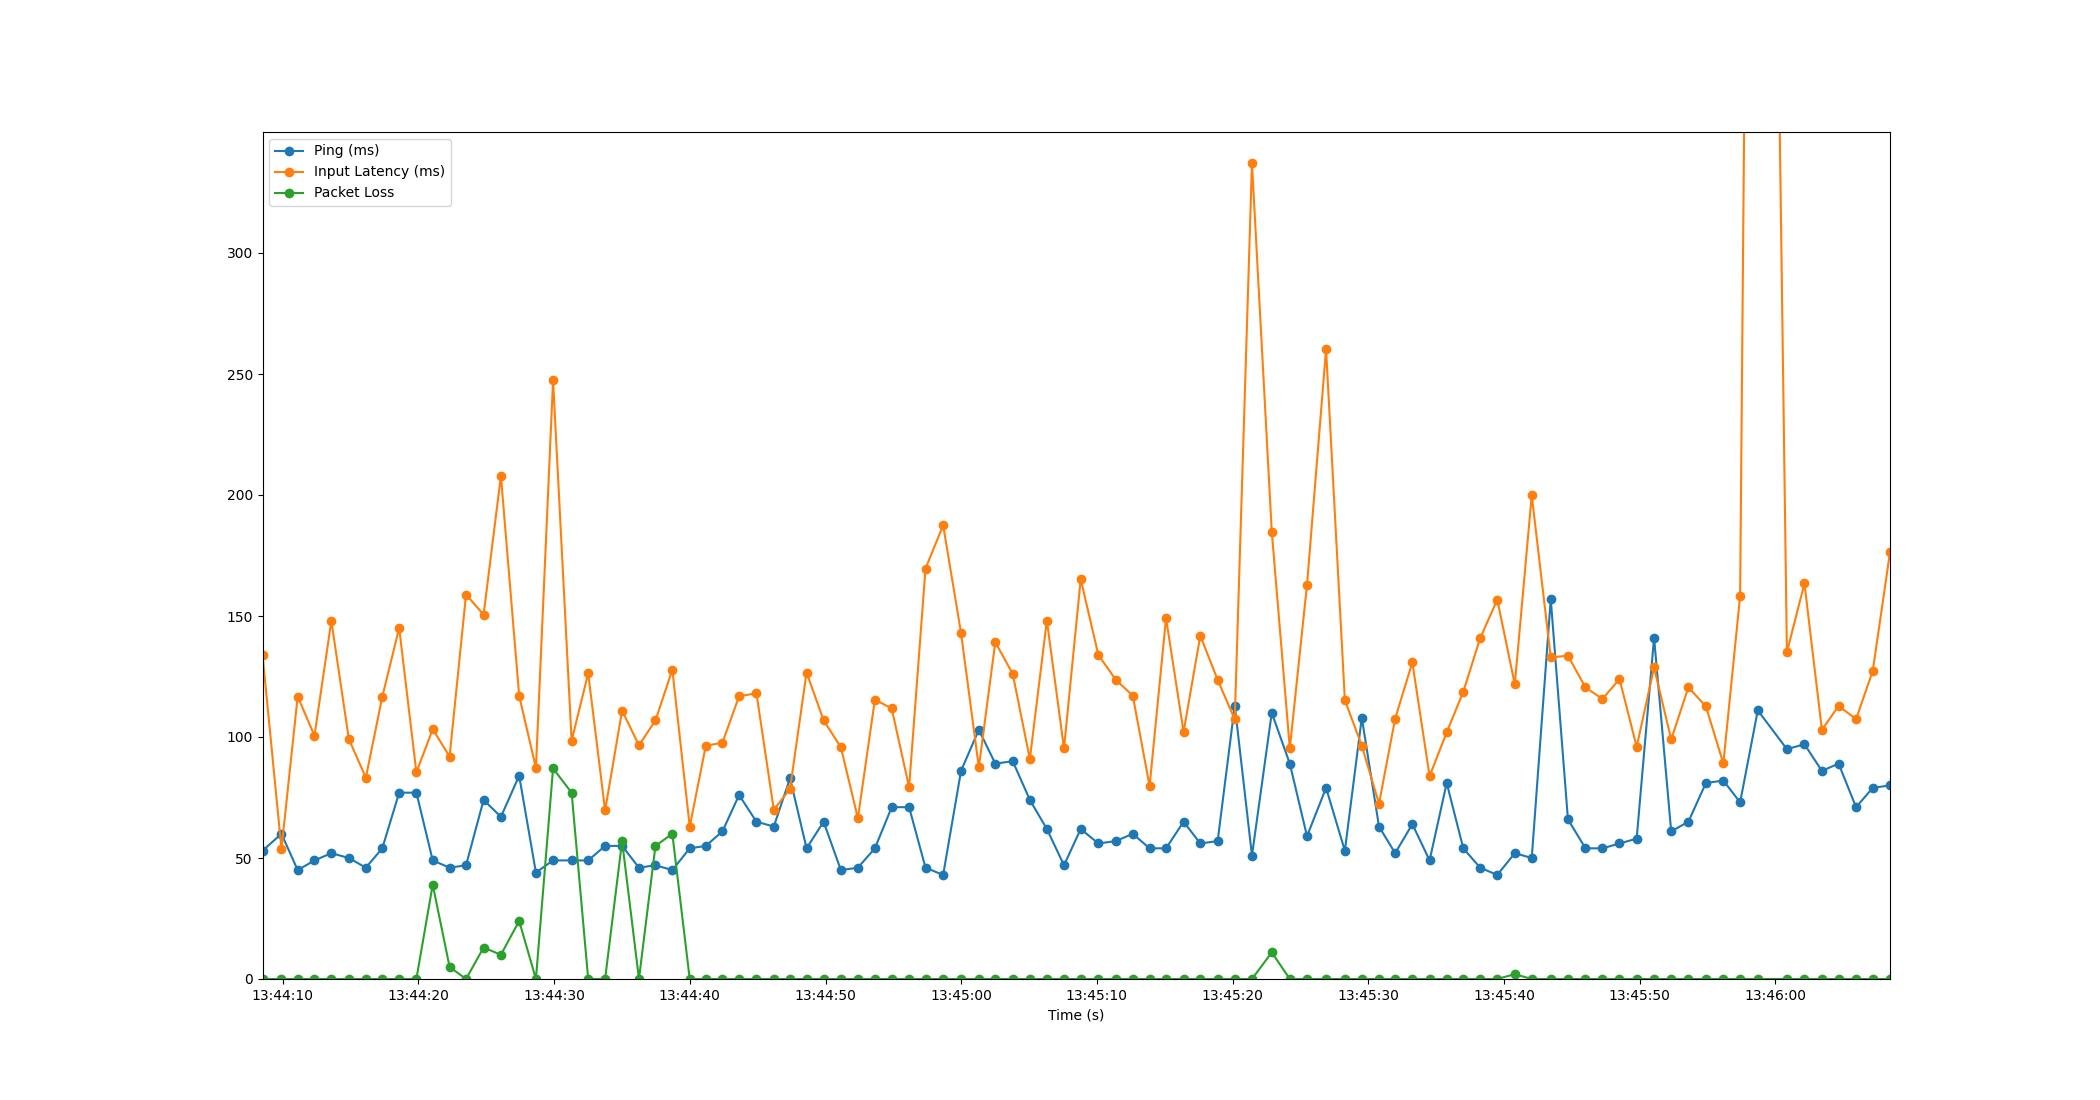

The data file committed next to this chart (first rows):
Time, Timestamp, Ping, Packet Loss, Input Latency
2.1457672119140625e-06, 2023-07-11 13:44:08.510341, 53, 0, 134
1.397, 2023-07-11 13:44:09.907629, 60, 0, 53.77
2.592, 2023-07-11 13:44:11.102396, 45, 0, 116.7
3.831, 2023-07-11 13:44:12.341225, 49, 0, 100.6
5.074, 2023-07-11 13:44:13.584325, 52, 0, 148
6.364, 2023-07-11 13:44:14.874495, 50, 0, 99.12
7.616, 2023-07-11 13:44:16.126508, 46, 0, 83.22
8.827, 2023-07-11 13:44:17.337012, 54, 0, 116.6
10.07, 2023-07-11 13:44:18.582023, 77, 0, 145.1
11.34, 2023-07-11 13:44:19.849971, 77, 0, 85.34
12.54, 2023-07-11 13:44:21.054517, 49, 39, 103.2
13.79, 2023-07-11 13:44:22.297437, 46, 5, 91.93
15, 2023-07-11 13:44:23.510229, 47, 0, 158.9
16.29, 2023-07-11 13:44:24.803521, 74, 13, 150.6
17.57, 2023-07-11 13:44:26.078557, 67, 10, 207.9
18.91, 2023-07-11 13:44:27.424551, 84, 24, 117
20.15, 2023-07-11 13:44:28.658516, 44, 0, 87.24
21.41, 2023-07-11 13:44:29.922043, 49, 87, 247.4
22.78, 2023-07-11 13:44:31.290492, 49, 77, 98.47
24, 2023-07-11 13:44:32.510498, 49, 0, 126.3
25.25, 2023-07-11 13:44:33.757075, 55, 0, 69.64
26.5, 2023-07-11 13:44:35.009631, 55, 57, 110.9
27.74, 2023-07-11 13:44:36.251592, 46, 0, 96.54
28.96, 2023-07-11 13:44:37.467693, 47, 55, 106.8
30.2, 2023-07-11 13:44:38.711636, 45, 60, 127.8
31.48, 2023-07-11 13:44:39.993312, 54, 0, 62.96
32.67, 2023-07-11 13:44:41.175973, 55, 0, 96.34
33.89, 2023-07-11 13:44:42.402536, 61, 0, 97.65
35.12, 2023-07-11 13:44:43.630482, 76, 0, 116.8
36.4, 2023-07-11 13:44:44.910346, 65, 0, 118.1
37.68, 2023-07-11 13:44:46.188778, 63, 0, 69.91
38.88, 2023-07-11 13:44:47.386550, 83, 0, 78.62
40.09, 2023-07-11 13:44:48.602432, 54, 0, 126.6
41.35, 2023-07-11 13:44:49.858322, 65, 0, 106.9
42.62, 2023-07-11 13:44:51.130261, 45, 0, 95.75
43.87, 2023-07-11 13:44:52.385080, 46, 0, 66.46
45.13, 2023-07-11 13:44:53.637479, 54, 0, 115.4
46.37, 2023-07-11 13:44:54.878305, 71, 0, 111.8
47.65, 2023-07-11 13:44:56.158534, 71, 0, 79.21
48.86, 2023-07-11 13:44:57.367600, 46, 0, 169.6
50.16, 2023-07-11 13:44:58.668578, 43, 0, 187.5
51.48, 2023-07-11 13:44:59.986025, 86, 0, 143
52.79, 2023-07-11 13:45:01.296880, 103, 0, 87.51
54, 2023-07-11 13:45:02.510532, 89, 0, 139.2
55.29, 2023-07-11 13:45:03.796507, 90, 0, 126.1
56.55, 2023-07-11 13:45:05.057421, 74, 0, 90.9
57.8, 2023-07-11 13:45:06.310485, 62, 0, 148.1
59.06, 2023-07-11 13:45:07.574509, 47, 0, 95.27
60.29, 2023-07-11 13:45:08.805284, 62, 0, 165.2
61.59, 2023-07-11 13:45:10.104496, 56, 0, 133.9
62.89, 2023-07-11 13:45:11.396632, 57, 0, 123.6
64.13, 2023-07-11 13:45:12.641929, 60, 0, 117.1
65.37, 2023-07-11 13:45:13.881449, 54, 0, 79.73
66.58, 2023-07-11 13:45:15.093485, 54, 0, 149.2
67.88, 2023-07-11 13:45:16.386504, 65, 0, 102.1
69.11, 2023-07-11 13:45:17.618510, 56, 0, 141.9
70.39, 2023-07-11 13:45:18.896332, 57, 0, 123.6
71.65, 2023-07-11 13:45:20.157264, 113, 0, 107.3
72.92, 2023-07-11 13:45:21.425900, 51, 0, 337.1
74.37, 2023-07-11 13:45:22.884768, 110, 11, 184.9
... 35 more rows
